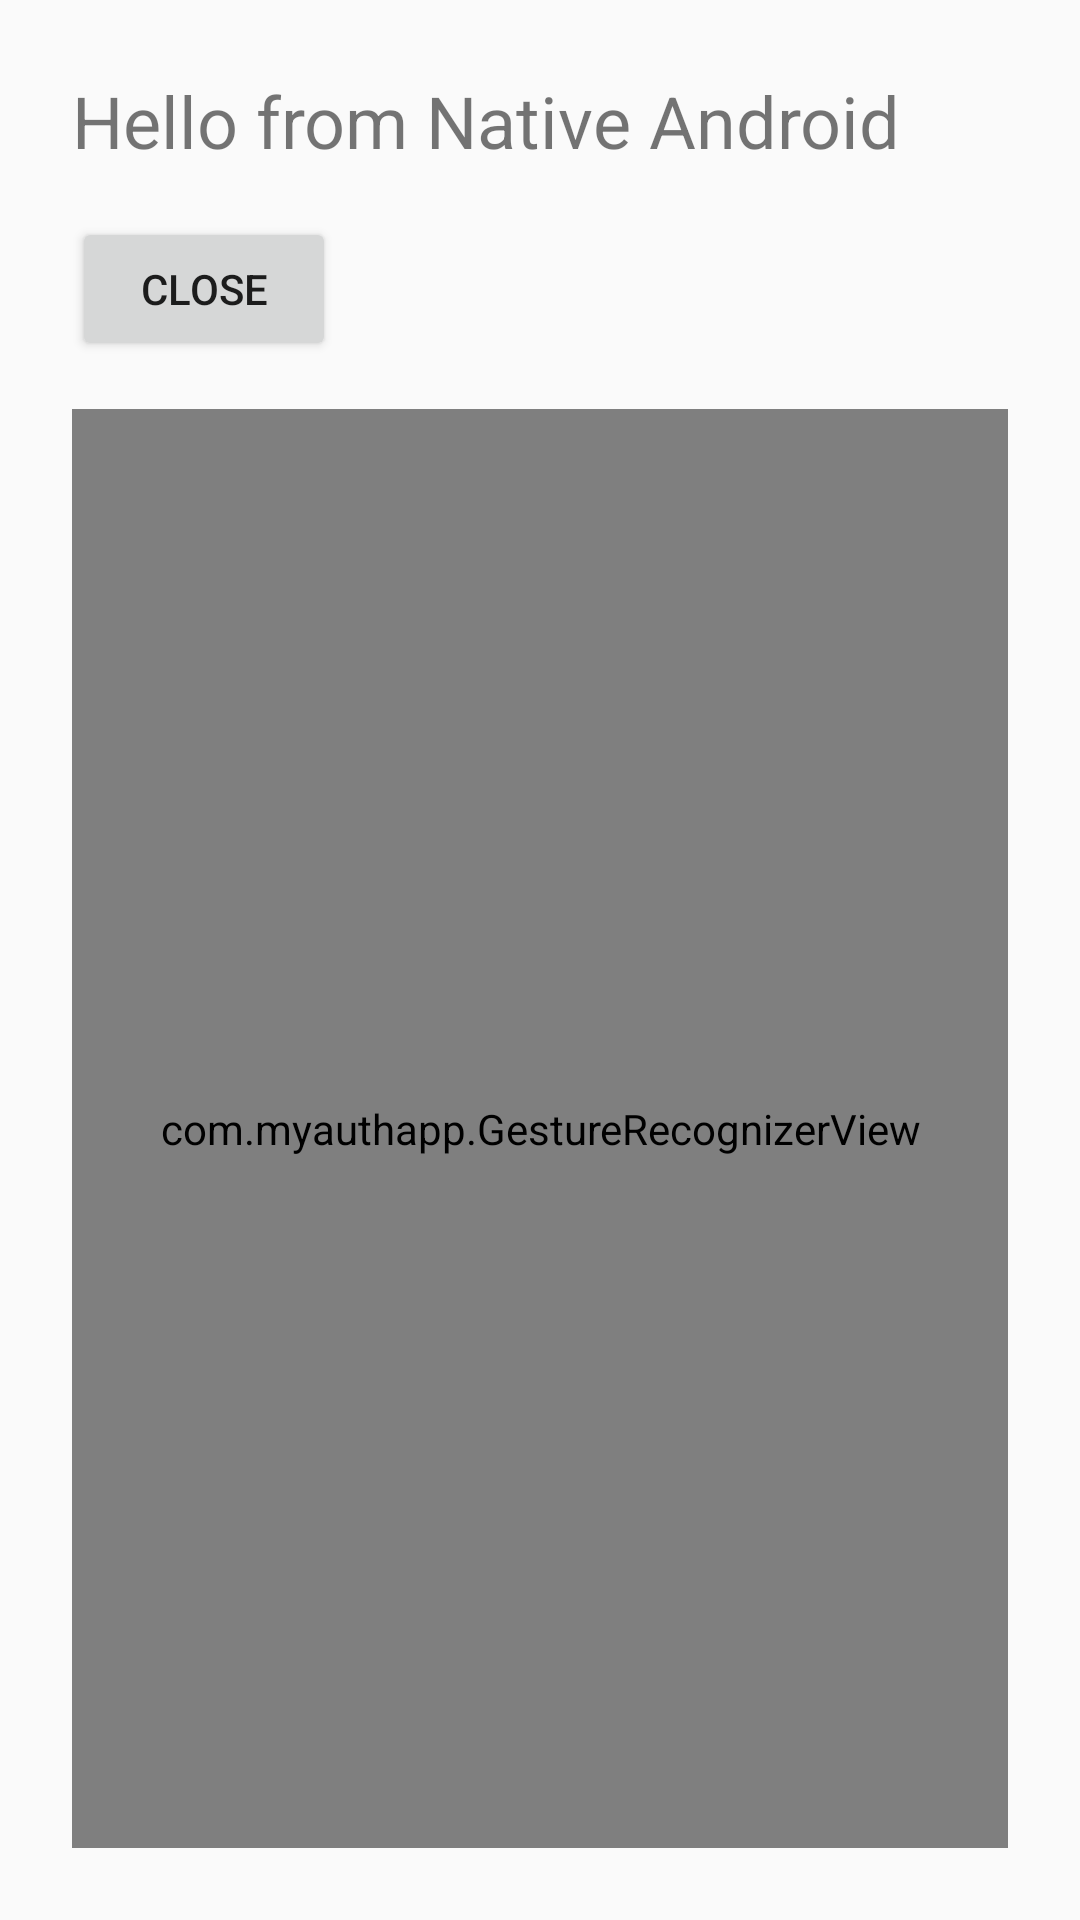

Here is an Android app screen rendered from its layout file. Give the layout XML and the strings, colors and styles it references.
<!-- AndroidManifest.xml: application theme AppTheme -->
<!-- res/layout/activity_hello_native.xml -->
<?xml version="1.0" encoding="utf-8"?>
<LinearLayout xmlns:android="http://schemas.android.com/apk/res/android"
    android:id="@+id/root"
    android:orientation="vertical"
    android:layout_width="match_parent"
    android:layout_height="match_parent"
    android:padding="24dp">

    <TextView
        android:id="@+id/titleText"
        android:layout_width="match_parent"
        android:layout_height="wrap_content"
        android:text="Hello from Native Android"
        android:textSize="24sp"
        android:paddingBottom="16dp"/>

    <Button
        android:id="@+id/closeBtn"
        android:layout_width="wrap_content"
        android:layout_height="wrap_content"
        android:text="Close"/>

    <com.myauthapp.GestureRecognizerView
        android:id="@+id/gesture_recognizer_view"
        android:layout_width="match_parent"
        android:layout_height="0dp"
        android:layout_weight="1"
        android:layout_marginTop="16dp"/>
</LinearLayout>
<!-- resources referenced by this layout -->
<resources>
  <style name="AppTheme" parent="Theme.AppCompat.DayNight.NoActionBar">
          
          <item name="android:editTextBackground">@drawable/rn_edit_text_material</item>
      </style>
</resources>
